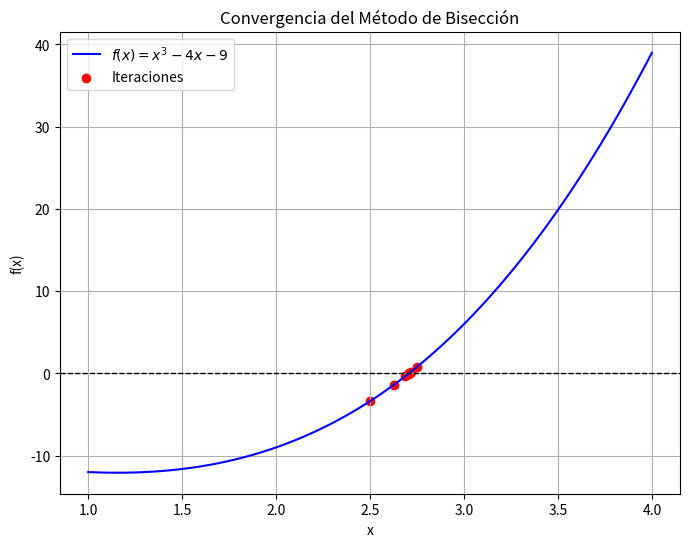
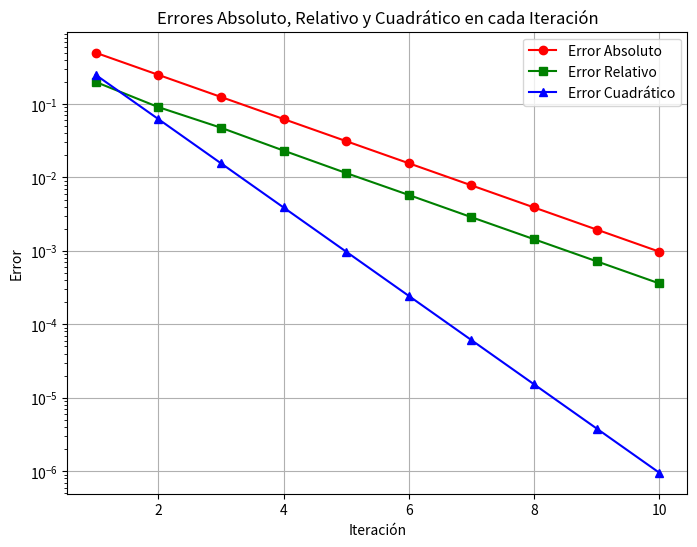

Write Python code to recreate these figures, in order.
# -*- coding: utf-8 -*-
"""Ejercicio1

Automatically generated by Colab.

Original file is located at
    https://colab.research.google.com/<link-removed>
"""

#           Autor:
# [redacted]
# [redacted]
#   Version 1.0 : 11/02/2025
#
import numpy as np  #Se importa la libreria numpy para hacer calculos numericos
import matplotlib.pyplot as plt  # Se importa matplotlib para graficar.

# Definir la función que queremos encontrar la raíz.
def f(x):
    return x**3 - 4*x - 9  # Es una función cúbica, queremos encontrar un valor de x donde f(x) = 0.

# Algoritmo del Método de Bisección
def biseccion(a, b, tol=1e-3, max_iter=100): #Validamos que el metodo de bisección sea aplicable
    if f(a) * f(b) >= 0:  # La función debe cambiar de signo en el intervalo (f(a) * f(b) < 0)
        print("El método de bisección no es aplicable en el intervalo dado.")
        return None

    # Listas para almacenar los valores de cada iteración
    iteraciones = []
    errores_abs = []  # Se guarda el erro absoluto
    errores_rel = []  #Se guarda el error relativo
    errores_cuad = []  # Se guarda el error cuadrático
    c_old = a  # Inicializamos c_old con el valor de a para calcular errores en la primera iteración

    # Mostramos el encabezado de la tabla
    print("\nIteraciones del Método de Bisección:")
    print("Iter |       a       |       b       |       c       |      f(c)      |     Error Abs     |   Error Rel   |  Error Cuadrático  ")
    print("-" * 110)

    # Iteramos hasta el máximo de iteraciones o hasta que se cumpla la tolerancia
    for i in range(max_iter):
        c = (a + b) / 2 #Se calcula el punto medio del intervalo
        iteraciones.append(c)  # Se guarda la iteración

        # Calculamos los errores
        error_abs = abs(c - c_old)  # Error absoluto
        error_rel = abs((c - c_old) / c) if c != 0 else 0  # Error relativo (evitamos división por 0)
        error_cuad = error_abs**2  # Error cuadrático
        errores_abs.append(error_abs)
        errores_rel.append(error_rel)
        errores_cuad.append(error_cuad)

        # Imprimimos la iteración actual con los valores calculados
        print(f"{i+1:4d} | {a:.8f} | {b:.8f} | {c:.8f} | {f(c):.8f} | {error_abs:.8e} | {error_rel:.8e} | {error_cuad:.8e}")

        # Condición de parada: si f(c) es suficientemente pequeño o el error absoluto es menor que la tolerancia
        if abs(f(c)) < tol or error_abs < tol:
            break

        # Decidimos en qué subintervalo continuar
        if f(a) * f(c) < 0:
            b = c  # La raíz está en el intervalo [a, c]
        else:
            a = c  # La raíz está en el intervalo [c, b]

        c_old = c  # Guardamos el valor de c para calcular errores en la siguiente iteración

    return iteraciones, errores_abs, errores_rel, errores_cuad  # Retornamos los valores obtenidos

# Parámetros iniciales del intervalo donde buscamos la raíz
a, b = 2, 3
iteraciones, errores_abs, errores_rel, errores_cuad = biseccion(a, b)

# Graficamos la convergencia del método de bisección
x = np.linspace(a - 1, b + 1, 400)  # Creamos valores de x para la gráfica
y = f(x)  # Evaluamos f(x) para cada x
fig, ax1 = plt.subplots(figsize=(8, 6))  # Creamos la figura y los ejes
ax1.plot(x, y, label=r'$f(x) = x^3 - 4x - 9$', color='b')  # Se graficamos la función
ax1.axhline(0, color='k', linestyle='--', linewidth=1)  # Línea horizontal en y=0 para referencia
ax1.scatter(iteraciones, [f(c) for c in iteraciones], color='red', label='Iteraciones')  # Marcamos las iteraciones en la gráfica
ax1.set_xlabel('x')  # Etiqueta del eje x
ax1.set_ylabel('f(x)')  # Etiqueta del eje y
ax1.set_title("Convergencia del Método de Bisección")  # Título del gráfico
ax1.legend()
ax1.grid()  # Activamos la cuadrícula
plt.savefig("convergencia_biseccion.png", dpi=300)  # Guardamos la imagen en un archivo
plt.show()  # Mostramos la gráfica

# Graficamos los errores (absoluto, relativo y cuadrático)
fig, ax2 = plt.subplots(figsize=(8, 6))  # Creamos la figura
ax2.plot(range(1, len(errores_abs)+1), errores_abs, marker='o', linestyle='-', color='r', label="Error Absoluto")  # Graficamos error absoluto
ax2.plot(range(1, len(errores_rel)+1), errores_rel, marker='s', linestyle='-', color='g', label="Error Relativo")  # Graficamos error relativo
ax2.plot(range(1, len(errores_cuad)+1), errores_cuad, marker='^', linestyle='-', color='b', label="Error Cuadrático")  # Graficamos error cuadrático
ax2.set_yscale("log")  # Usamos escala logarítmica para visualizar mejor los errores
ax2.set_xlabel("Iteración")  # Etiqueta del eje x
ax2.set_ylabel("Error")  # Etiqueta del eje y
ax2.set_title("Errores Absoluto, Relativo y Cuadrático en cada Iteración")  # Título de la gráfica
ax2.legend()  # Mostramos la leyenda
ax2.grid()  # Activamos la cuadrícula
plt.savefig("errores_biseccion.png", dpi=300)  # Guardamos la imagen de los errores
plt.show()  # Mostramos la gráfica